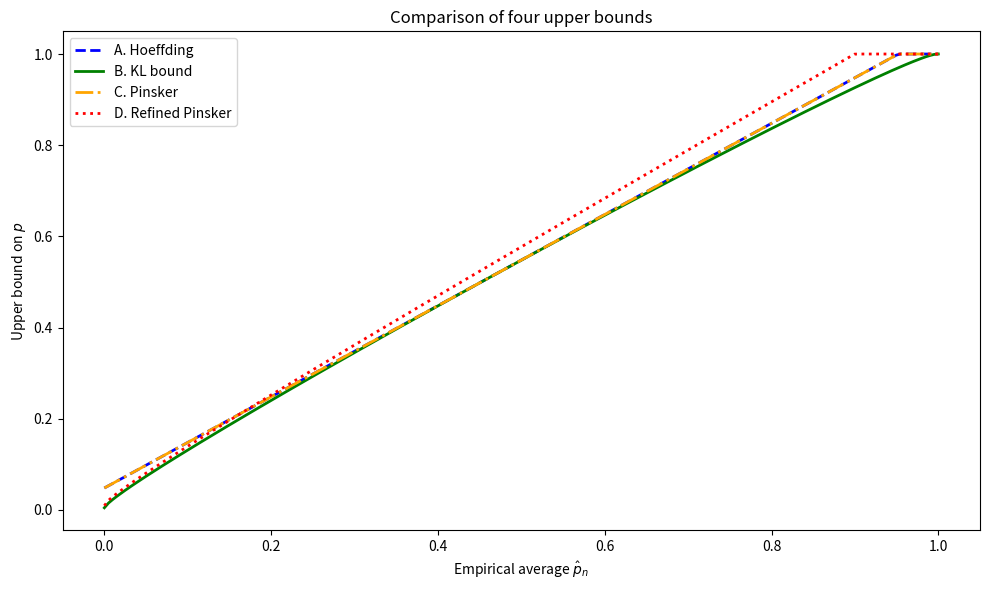
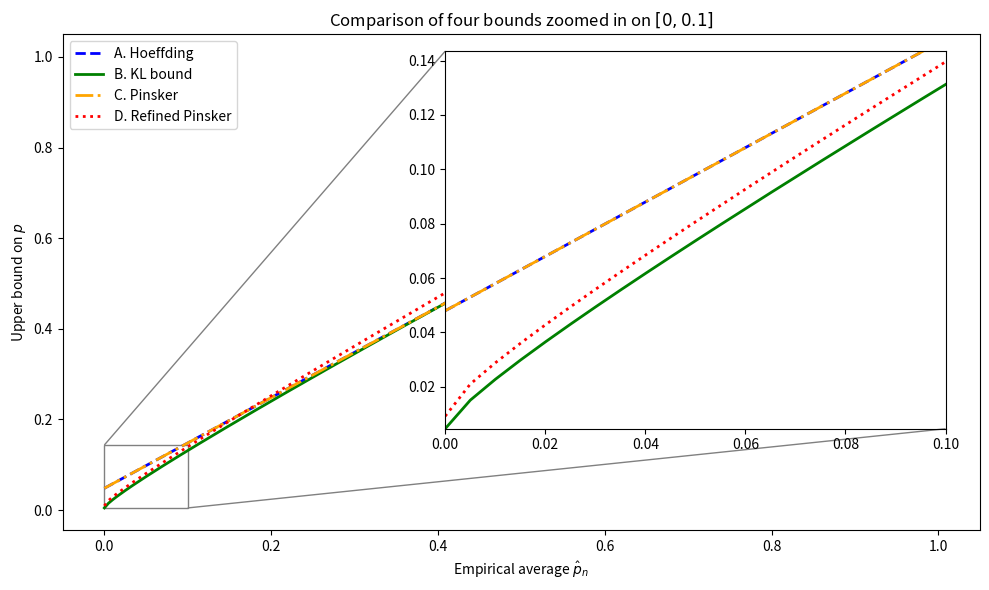
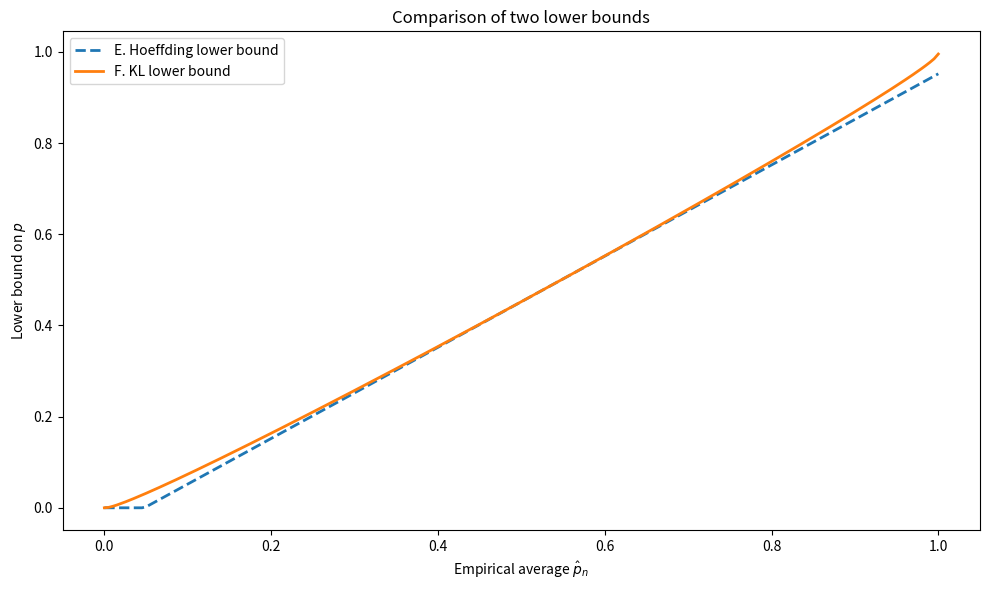

Write Python code to recreate these figures, in order.
import numpy as np
import matplotlib.pyplot as plt
from mpl_toolkits.axes_grid1.inset_locator import zoomed_inset_axes, mark_inset

class BoundCalculator:
    """
    Compute kl and Hoeffding-based bounds for Bernoulli bias.
    """
    def __init__(self, n, delta):
        """
        Initialize sample size and confidence parameter.
        """
        self.n = n
        self.delta = delta
        self.eps = np.log(1/delta) / n

    @staticmethod
    def kl(p, q):
        """
        Compute binary kl divergence kl(p||q).
        """
        term1 = np.where(p > 0, p * np.log(p/q), 0.0)
        term2 = np.where(p < 1, (1-p) * np.log((1-p)/(1-q)), 0.0)
        return term1 + term2

    def kl_inverse_upper(self, p_hat, tol=1e-9):
        """
        Find upper inverse of kl via binary search.
        """
        lo, hi = p_hat, 1.0
        while hi - lo > tol:
            mid = (lo + hi) / 2
            if self.kl(p_hat, mid) > self.eps:
                hi = mid
            else:
                lo = mid
        return lo

    def kl_inverse_lower(self, p_hat, tol=1e-9):
        """
        Compute lower inverse of kl by symmetry.
        """
        return 1.0 - self.kl_inverse_upper(1.0 - p_hat, tol)

    def compute_bounds(self, p_hats):
        """
        Compute Hoeffding, kl, Pinsker, and refined Pinsker bounds.
        """
        B_H = p_hats + np.sqrt(np.log(1/self.delta) / (2*self.n))
        B_KL = np.array([self.kl_inverse_upper(ph) for ph in p_hats])
        B_P = B_H.copy()
        B_RP = p_hats + np.sqrt(2*p_hats*self.eps) + 2*self.eps

        L_H = p_hats - np.sqrt(np.log(1/self.delta) / (2*self.n))
        L_KL = np.array([self.kl_inverse_lower(ph) for ph in p_hats])
        return (
            np.minimum(B_H, 1),
            np.minimum(B_KL, 1),
            np.minimum(B_P, 1),
            np.minimum(B_RP, 1),
            np.clip(L_H, 0, 1),
            np.clip(L_KL, 0, 1)
        )

class BoundPlotter:
    """
    Plot upper and lower bounds for comparison.
    """
    @staticmethod
    def plot_bounds(ax, p_hats, bounds, styles):
        """
        Plot multiple bound curves on given axes.
        """
        for bound, style in zip(bounds, styles):
            ax.plot(p_hats, bound, **style)

    @staticmethod
    def plot_full(p_hats, bounds):
        """
        Plot full-range upper bound comparison.
        """
        B_H, B_KL, B_P, B_RP, _, _ = bounds
        styles = [
            {'linestyle': '--', 'color': 'blue',   'linewidth': 2, 'label': "A. Hoeffding"},
            {'linestyle': '-',  'color': 'green',  'linewidth': 2, 'label': "B. KL bound"},
            {'linestyle': '-.', 'color': 'orange', 'linewidth': 2, 'label': "C. Pinsker"},
            {'linestyle': ':',  'color': 'red',    'linewidth': 2, 'label': "D. Refined Pinsker"}
        ]
        plt.figure(figsize=(10, 6))
        ax = plt.gca()
        BoundPlotter.plot_bounds(ax, p_hats, (B_H, B_KL, B_P, B_RP), styles)
        ax.set_xlabel("Empirical average $\\hat p_n$")
        ax.set_ylabel("Upper bound on $p$")
        ax.set_title("Comparison of four upper bounds")
        ax.legend(loc='upper left')
        plt.tight_layout()
        plt.savefig("question_1_bounds_plot.png", dpi=300)
        plt.show()

    @staticmethod
    def plot_with_inset(p_hats, bounds, zoom_xlim=(0, 0.1)):
        """
        Plot upper bounds with zoomed inset around small p values.
        """
        B_H, B_KL, B_P, B_RP, _, _ = bounds
        styles = [
            {'linestyle': '--', 'color': 'blue',   'linewidth': 2, 'label': "A. Hoeffding"},
            {'linestyle': '-',  'color': 'green',  'linewidth': 2, 'label': "B. KL bound"},
            {'linestyle': '-.', 'color': 'orange', 'linewidth': 2, 'label': "C. Pinsker"},
            {'linestyle': ':',  'color': 'red',    'linewidth': 2, 'label': "D. Refined Pinsker"}
        ]
        fig, ax = plt.subplots(figsize=(10, 6))
        BoundPlotter.plot_bounds(ax, p_hats, (B_H, B_KL, B_P, B_RP), styles)
        ax.set_xlabel("Empirical average $\\hat p_n$")
        ax.set_ylabel("Upper bound on $p$")
        ax.set_title("Comparison of four bounds zoomed in on $[0, 0.1]$")
        ax.legend(loc='upper left')

        axins = zoomed_inset_axes(ax, zoom=6, loc='upper right',
                                  bbox_to_anchor=(0.97, 0.98),
                                  bbox_transform=ax.transAxes)
        BoundPlotter.plot_bounds(axins, p_hats, (B_H, B_KL, B_P, B_RP), styles)
        axins.set_xlim(*zoom_xlim)
        mask = (p_hats >= zoom_xlim[0]) & (p_hats <= zoom_xlim[1])
        ymin = min(bound[mask].min() for bound in (B_H, B_KL, B_P, B_RP))
        ymax = max(bound[mask].max() for bound in (B_H, B_KL, B_P, B_RP))
        axins.set_ylim(ymin, ymax)
        axins.yaxis.set_major_formatter(plt.FuncFormatter(lambda x, _: f'{x:.2f}'))
        mark_inset(ax, axins, loc1=2, loc2=4, fc="none", ec="0.5")

        plt.tight_layout()
        plt.savefig("question_1_bounds_plot_zoomed.png", dpi=300)
        plt.show()

    @staticmethod
    def plot_lower(p_hats, bounds):
        """
        Plot comparison of lower bounds.
        """
        _, _, _, _, L_H, L_KL = bounds
        plt.figure(figsize=(10, 6))
        plt.plot(p_hats, L_H, '--', linewidth=2, label="E. Hoeffding lower bound")
        plt.plot(p_hats, L_KL, '-',  linewidth=2, label="F. KL lower bound")
        plt.xlabel("Empirical average $\\hat p_n$")
        plt.ylabel("Lower bound on $p$")
        plt.title("Comparison of two lower bounds")
        plt.legend(loc='upper left')
        plt.tight_layout()
        plt.savefig("question_1_lower_bounds.png", dpi=300)
        plt.show()

if __name__ == "__main__":
    calculator = BoundCalculator(n=1000, delta=0.01)

    sample_ps = [0.0, 0.02, 0.04, 0.06, 0.08, 0.1]
    print(f"{'p_hat':>6}   {'Hoeffding':>10}   {'KL bound':>9} "
          f"{'Pinsker':>8}   {'Refined Pinsker':>15}")
    for ph in sample_ps:
        B_H  = min(ph + np.sqrt(np.log(1/calculator.delta)/(2*calculator.n)), 1.0)
        B_KL = min(calculator.kl_inverse_upper(ph), 1.0)
        B_P  = B_H
        B_RP = min(ph + np.sqrt(2*ph*calculator.eps) + 2*calculator.eps, 1.0)
        print(f"{ph:6.2f}   {B_H:10.6f}   {B_KL:9.6f}   {B_P:8.6f}   {B_RP:15.6f}")

    p_hats = np.linspace(0, 1, 200)
    bounds = calculator.compute_bounds(p_hats)
    BoundPlotter.plot_full(p_hats, bounds)
    BoundPlotter.plot_with_inset(p_hats, bounds, zoom_xlim=(0, 0.1))
    BoundPlotter.plot_lower(p_hats, bounds)
